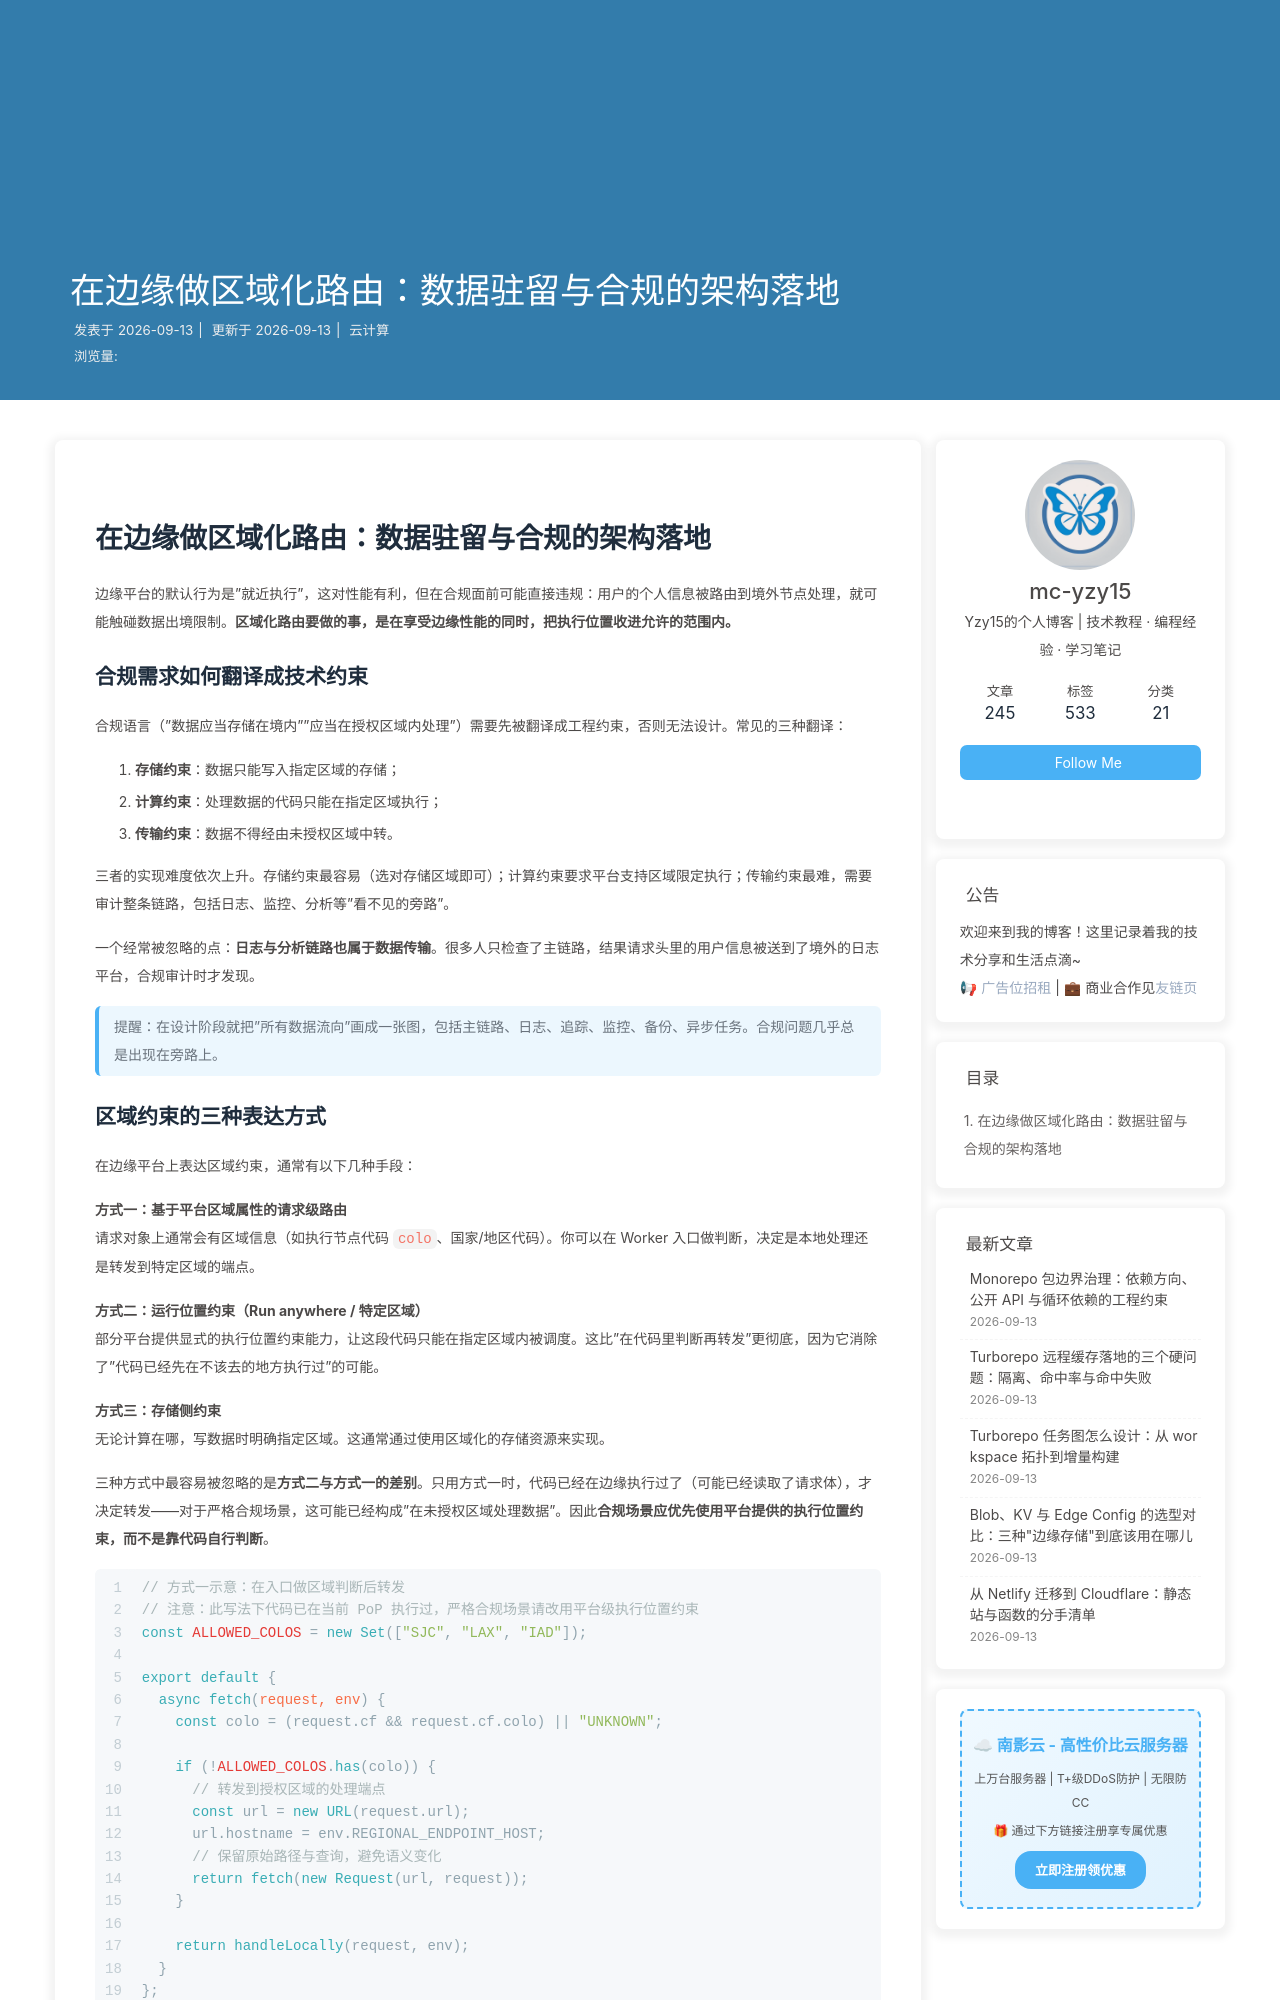

repository: mc-yzy15/Blogs · page: cf-edge-regional-routing-architecture/index.html · generator: jekyll

---
title: 在边缘做区域化路由：数据驻留与合规的架构落地
date: 2026-09-13 09:10:00
categories: 云计算
tags:
  - 区域路由
  - 数据合规
  - 边缘计算
  - 架构设计
description: 当业务需要"数据不出境"或"就近处理"时，边缘平台的区域化能力该怎么用？本文讨论区域约束的表达方式、请求路由策略、失败降级设计，以及如何避免区域路由带来的可用性与性能陷阱。
keywords: 区域路由, 数据驻留, 合规架构, 边缘计算, 多区域部署
---

# 在边缘做区域化路由：数据驻留与合规的架构落地

边缘平台的默认行为是"就近执行"，这对性能有利，但在合规面前可能直接违规：用户的个人信息被路由到境外节点处理，就可能触碰数据出境限制。**区域化路由要做的事，是在享受边缘性能的同时，把执行位置收进允许的范围内。**

## 合规需求如何翻译成技术约束

合规语言（"数据应当存储在境内""应当在授权区域内处理"）需要先被翻译成工程约束，否则无法设计。常见的三种翻译：

1. **存储约束**：数据只能写入指定区域的存储；
2. **计算约束**：处理数据的代码只能在指定区域执行；
3. **传输约束**：数据不得经由未授权区域中转。

三者的实现难度依次上升。存储约束最容易（选对存储区域即可）；计算约束要求平台支持区域限定执行；传输约束最难，需要审计整条链路，包括日志、监控、分析等"看不见的旁路"。

一个经常被忽略的点：**日志与分析链路也属于数据传输**。很多人只检查了主链路，结果请求头里的用户信息被送到了境外的日志平台，合规审计时才发现。

> 提醒：在设计阶段就把"所有数据流向"画成一张图，包括主链路、日志、追踪、监控、备份、异步任务。合规问题几乎总是出现在旁路上。
